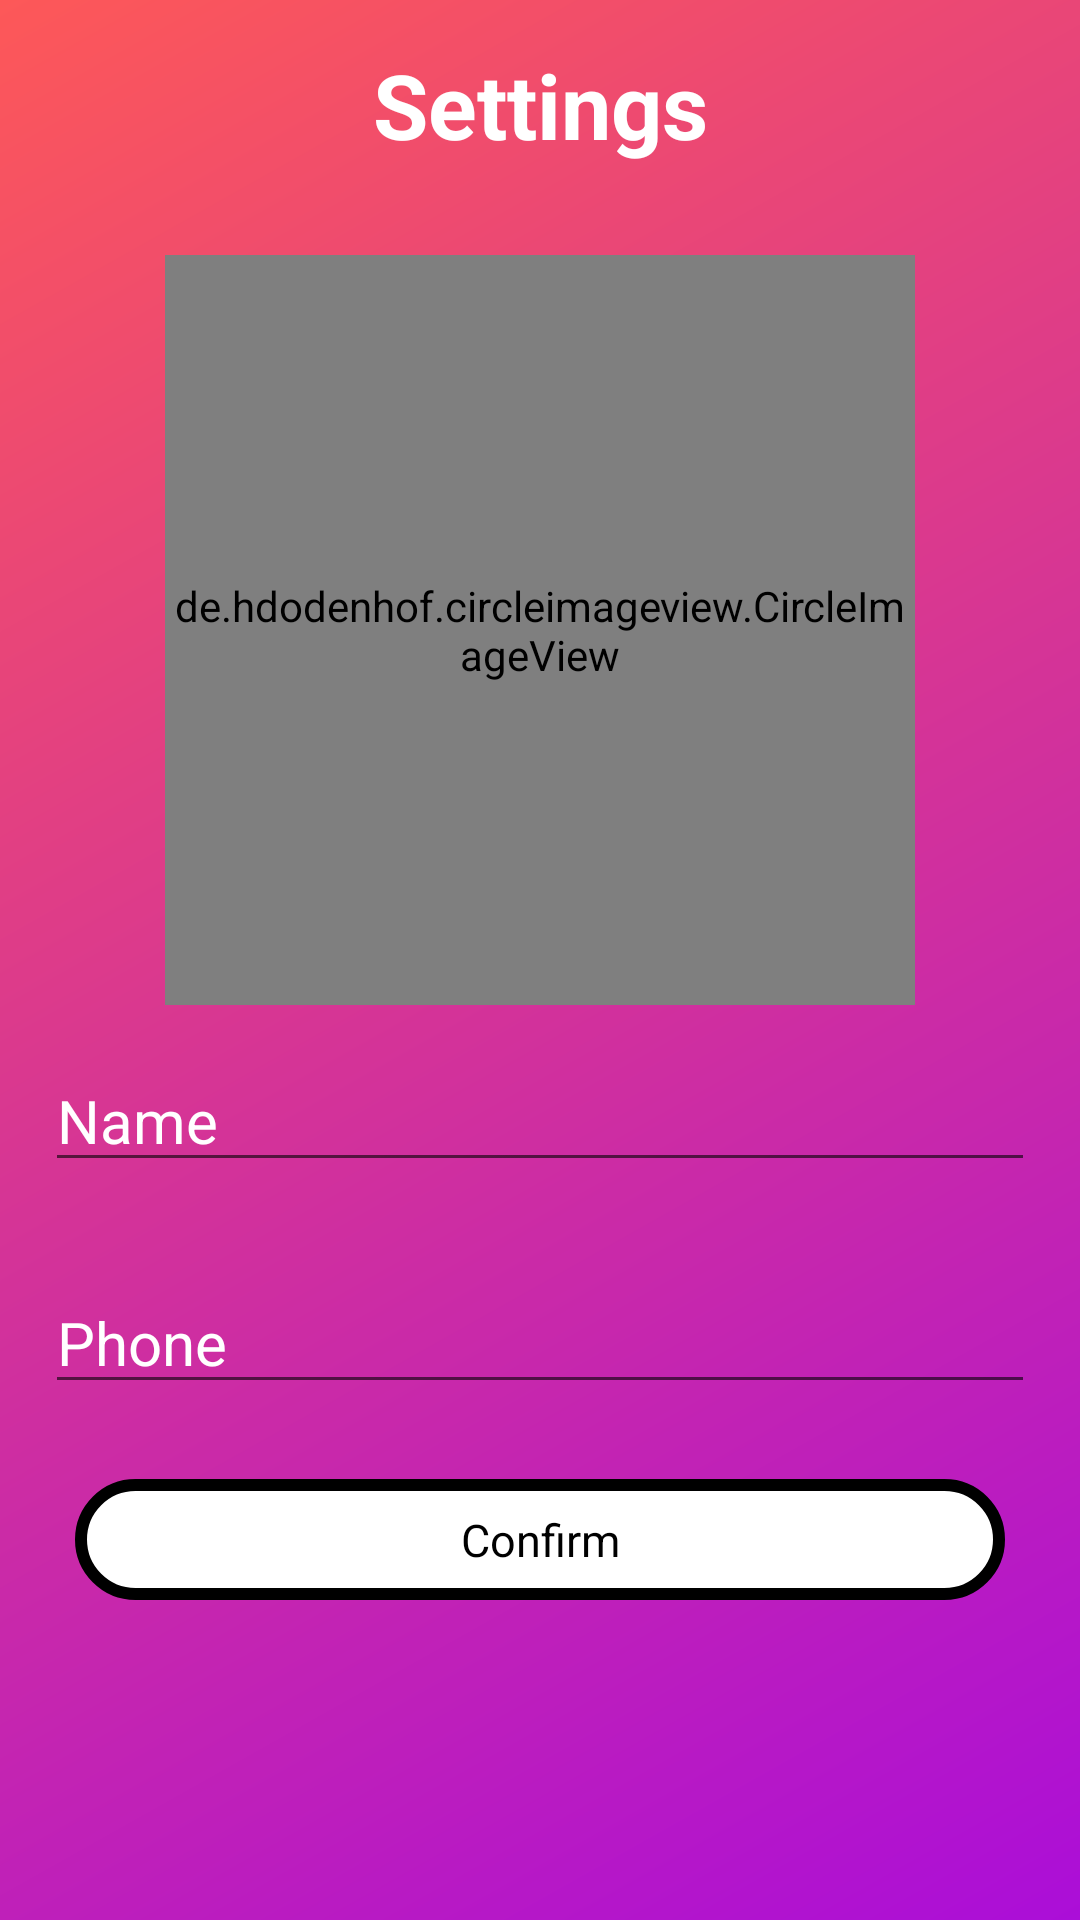

Here is an Android app screen rendered from its layout file. Give the layout XML and the strings, colors and styles it references.
<!-- AndroidManifest.xml: application theme Theme.PrilojenieDlyaZnakomstvOnline -->
<!-- res/layout/activity_settings.xml -->
<?xml version="1.0" encoding="utf-8"?>
<RelativeLayout xmlns:android="http://schemas.android.com/apk/res/android"
    xmlns:app="http://schemas.android.com/apk/res-auto"
    xmlns:tools="http://schemas.android.com/tools"
    android:layout_width="match_parent"
    android:layout_height="match_parent"
    tools:context=".Users.SettingsActivity"
    android:background="@drawable/background_app">
    <LinearLayout
        android:id="@+id/linerTitle"
        android:layout_width="match_parent"
        android:layout_height="wrap_content"
        android:orientation="horizontal"
        android:layout_margin="10dp">

        <ImageView
            android:id="@+id/imageBTNBack"
            android:layout_width="50dp"
            android:layout_height="50dp"
            android:layout_weight="0.1"
            android:onClick="backOnClick"
            android:src="@drawable/ic_back" />
        <TextView
            android:layout_weight="0.8"
            android:layout_width="match_parent"
            android:layout_height="wrap_content"
            android:layout_gravity="center"
            android:gravity="center"
            android:text="@string/Settings"
            android:textSize="30sp"
            android:textStyle="bold"
            android:textColor="@color/white"/>
        <ImageView
            android:layout_weight="0.1"
            android:layout_width="50dp"
            android:layout_height="50dp"/>
    </LinearLayout>

    <ScrollView
        android:layout_width="match_parent"
        android:layout_height="match_parent"
        android:layout_margin="15dp"
        android:layout_below="@+id/linerTitle">
        <LinearLayout
            android:layout_width="match_parent"
            android:layout_height="match_parent"
            android:orientation="vertical">
            <RelativeLayout
                android:layout_width="250dp"
                android:layout_height="250dp"
                android:layout_gravity="center_horizontal">

                <de.hdodenhof.circleimageview.CircleImageView
                    android:layout_width="250dp"
                    android:layout_height="250dp"
                    android:id="@+id/profileImage"
                    android:src="@mipmap/ic_launcher"
                    android:layout_gravity="center_horizontal"
                    app:civ_circle_background_color="@color/white"/>
            </RelativeLayout>


            <EditText
                android:layout_width="match_parent"
                android:layout_height="wrap_content"
                android:hint="Name"
                android:id="@+id/name"
                android:layout_marginVertical="15dp"
                android:textColor="@color/white"
                android:textColorHint="@color/white"
                android:textSize="20sp"/>

            <EditText
                android:layout_width="match_parent"
                android:layout_height="wrap_content"
                android:hint="Phone"
                android:id="@+id/phone"
                android:layout_marginVertical="15dp"
                android:textColor="@color/white"
                android:textColorHint="@color/white"
                android:textSize="20sp"/>

            <TextView
                android:id="@+id/confirm"
                android:layout_width="match_parent"
                android:layout_height="wrap_content"
                android:background="@drawable/btn_app"
                android:gravity="center"
                android:layout_marginHorizontal="10dp"
                android:padding="10dp"
                android:text="@string/Confirm"
                android:textColor="@color/black"
                android:textSize="15dp"
                android:layout_marginVertical="10dp"/>

        </LinearLayout>
    </ScrollView>


</RelativeLayout>
<!-- resources referenced by this layout -->
<resources>
  <!-- drawable background_app (drawable) -->
  <shape xmlns:android="http://schemas.android.com/apk/res/android" android:shape="rectangle" >
      <gradient
          android:startColor="#AB0ED8"
  
          android:endColor="#FD5858"
          android:angle="135"/>
      <corners
          android:radius="0dp"/>
  
  
  </shape>
  <!-- drawable btn_app (drawable) -->
  <?xml version="1.0" encoding="utf-8"?>
  <shape xmlns:android="http://schemas.android.com/apk/res/android">
  
      <solid
          android:color="@color/white"/>
  
      <stroke
          android:color="@color/black"
          android:width="4dp"/>
  
      <corners
          android:radius="25dp"/>
  
  
  
  </shape>
  <!-- mipmap ic_launcher: png bitmap (mipmap-hdpi, 2206 bytes) -->
  <string name="Confirm">Confirm</string>
  <string name="Settings">Settings</string>
  <style name="Theme.PrilojenieDlyaZnakomstvOnline" parent="Theme.AppCompat.DayNight.NoActionBar">
          
          <item name="colorPrimary">@color/purple_500</item>
          <item name="colorPrimaryVariant">@color/purple_700</item>
          <item name="colorOnPrimary">@color/white</item>
          
          <item name="colorSecondary">@color/teal_200</item>
          <item name="colorSecondaryVariant">@color/teal_700</item>
          <item name="colorOnSecondary">@color/black</item>
          
          <item name="android:statusBarColor" tools:targetApi="l">?attr/colorPrimaryVariant</item>
          
          <item name="android:windowFullscreen">true</item>
          <item name="android:screenOrientation">portrait</item>
      </style>
  <!-- not gathered from this repository: default colours our renderer supplied (Android Studio template values) -->
  <color name="purple_500">#FF6200EE</color>
  <color name="purple_700">#FF3700B3</color>
  <color name="teal_200">#FF03DAC5</color>
  <color name="teal_700">#FF018786</color>
  <color name="black">#FF000000</color>
  <color name="white">#FFFFFFFF</color>
</resources>
